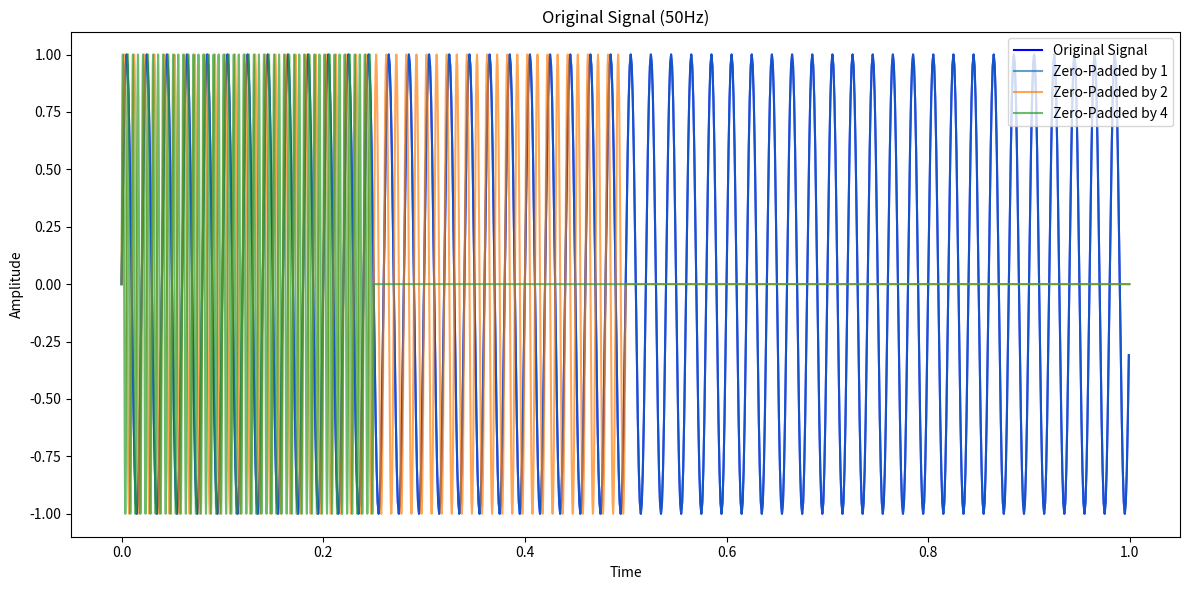

Source code (Python):
import numpy as np
import matplotlib.pyplot as plt

# Create the original signal with a 50Hz component
t = np.linspace(0, 1, 1000, endpoint=False)
original_signal = np.sin(2 * np.pi * 50 * t)

# Define different amounts of zero-padding
zero_padding_factors = [1, 2, 4]

# Initialize a subplot for the original signal
plt.figure(figsize=(12, 6))
plt.subplot(1, 1, 1)
plt.title("Original Signal (50Hz)")
plt.plot(t, original_signal, label="Original Signal", color='blue')

# Initialize arrays to store zero-padded signals and their Fourier transforms
zero_padded_signals = []
zero_padded_frequencies = []

# Zero-pad the original signal and calculate Fourier transform
for factor in zero_padding_factors:
    # Calculate the new length after zero-padding
    new_length = len(original_signal) * factor
    
    # Create the zero-padded signal
    zero_padded_signal = np.pad(original_signal, (0, new_length - len(original_signal)), 'constant')
    
    # Perform the Fourier transform
    zero_padded_frequency = np.fft.fft(zero_padded_signal)
    
    zero_padded_signals.append(zero_padded_signal)
    zero_padded_frequencies.append(zero_padded_frequency)

    plt.plot(np.linspace(0, 1, new_length, endpoint=False), zero_padded_signal, label=f"Zero-Padded by {factor}", alpha=0.7)

plt.xlabel("Time")
plt.ylabel("Amplitude")
plt.legend()

plt.tight_layout()
plt.show()